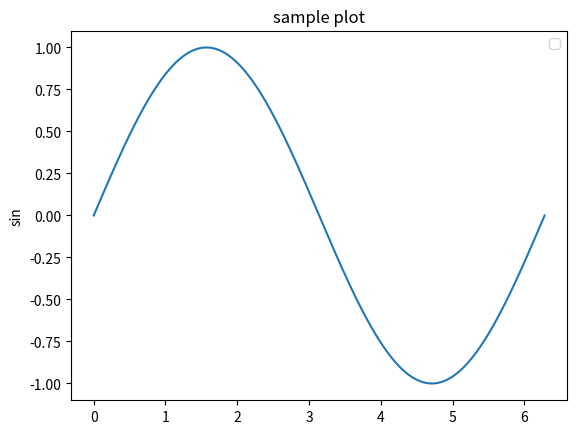

Write Python code to recreate this figure.
import matplotlib.pyplot as plt
import numpy as np

x = np.linspace(0,2*np.pi,1000)
y = np.sin(x)
plt.plot(x,y)
plt.ylabel("sin")
plt.title("sample plot")
plt.legend()
plt.show()